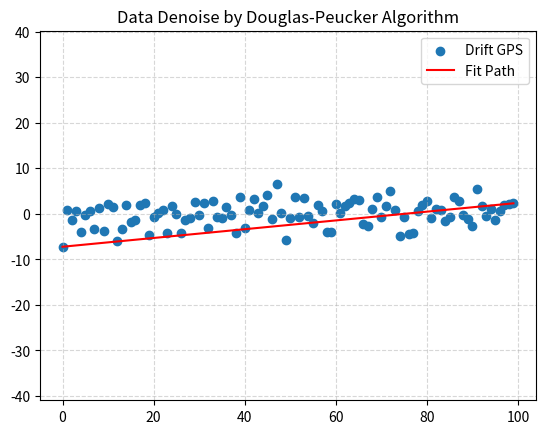

Source code (Python):
"""
[redacted]
@Time: 2021/3/8
"""
import numpy as np
import matplotlib.pyplot as plt


class DougalsPeucker:

    @staticmethod
    def denoise(points: np.array, threshold) -> np.array:
        """
        输入带有漂移的数据点集，返回一条拟合路径。不断寻找从起点到终点的路径点中最大偏离点的偏离距离是否大于阈值，
        算法原理：https://www.cnblogs.com/qingsunny/p/3216076.html
        :param threshold: 拟合误差阈值
        :param points: 带有漂移的数据点集 -> type: np.array()
        :return: 去噪后的误差点集 -> type: np.array()
        """
        points_denoised = np.array([points[0], points[-1]])

        def fit(start_point_idx, end_point_idx, points_denoised):
            """
            判断从起点到终点中是否存在需要分割的新点，递归求解。
            :param start_point_idx: 起始点索引
            :param end_point_idx: 终点索引
            """
            max_distance, max_point_idx = 0, -1

            # 求 start 到 end 中偏离距离最大的点
            for idx in range(start_point_idx + 1, end_point_idx):
                tmp_point, start_point, end_point = points[[idx, start_point_idx, end_point_idx]]
                vector1, vector2 = start_point - tmp_point, end_point - tmp_point
                dis_to_line = np.abs(np.cross(vector1, vector2) / np.linalg.norm(end_point - start_point))

                if dis_to_line > max_distance:
                    max_distance = dis_to_line
                    max_point_idx = idx

            # 若最大值大于偏离阈值，则以该点为中点，将起点到终点的一条线分成两段，递归求解
            if max_distance > threshold:
                points_denoised = np.insert(points_denoised, -1, points[max_point_idx], axis=0)
                points_denoised = fit(start_point_idx, max_point_idx, points_denoised)
                points_denoised = fit(max_point_idx, end_point_idx, points_denoised)

            return points_denoised

        points_denoised = fit(0, len(points) - 1, points_denoised)
        return np.array(list(sorted(points_denoised, key=lambda x: x[0])))


if __name__ == '__main__':
    points_num = 100
    random_points = [(i, np.random.normal(0, 3)) for i in range(points_num)]

    random_points = np.array(random_points)
    denoised_points = DougalsPeucker.denoise(random_points, 10)

    plt.grid(True, linestyle='--', alpha=0.5)
    plt.axis('equal')
    plt.title('Data Denoise by Douglas-Peucker Algorithm')
    plt.scatter(random_points[:, 0], random_points[:, 1], label='Drift GPS')
    plt.plot(denoised_points[:, 0], denoised_points[:, 1], color='r', label='Fit Path')
    plt.legend()
    plt.show()
